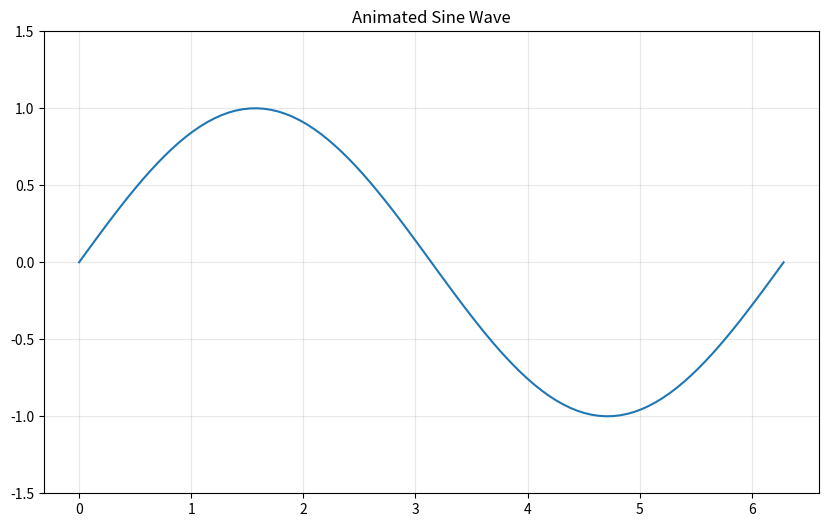

Write the Python code that produced this figure.
"""Level 03 Visualization — Hard P02 Solution"""

import numpy as np
import matplotlib.pyplot as plt
from matplotlib.animation import FuncAnimation

def solve():
    np.random.seed(42)
    fig, ax = plt.subplots(figsize=(10, 6))
    x = np.linspace(0, 2 * np.pi, 100)
    line, = ax.plot(x, np.sin(x))
    ax.set_ylim(-1.5, 1.5)
    ax.set_title('Animated Sine Wave')
    ax.grid(True, alpha=0.3)
    def update(frame):
        line.set_ydata(np.sin(x + frame / 10))
        return line,
    anim = FuncAnimation(fig, update, frames=100, interval=50, blit=True)
    plt.show()
    print("Animation displayed")

if __name__ == "__main__":
    solve()
